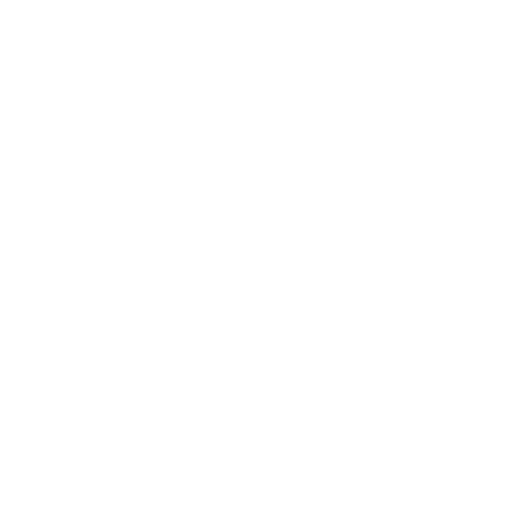
t = 0.00 s
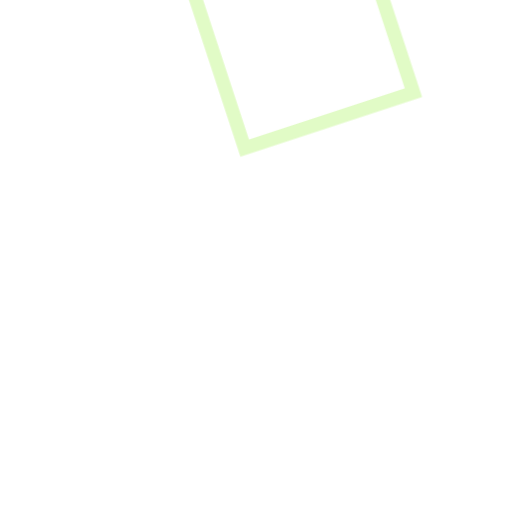
t = 0.42 s
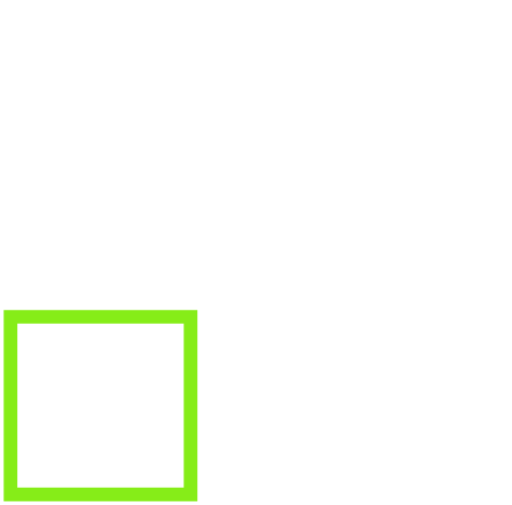
t = 0.83 s
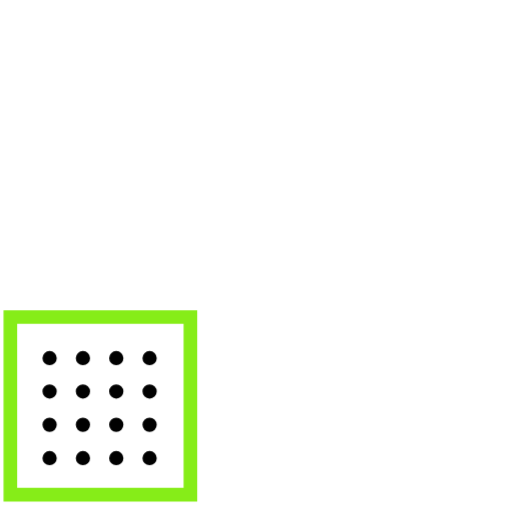
t = 1.33 s
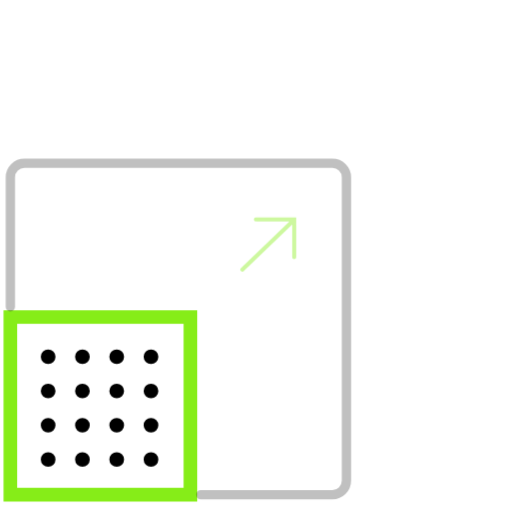
t = 1.75 s
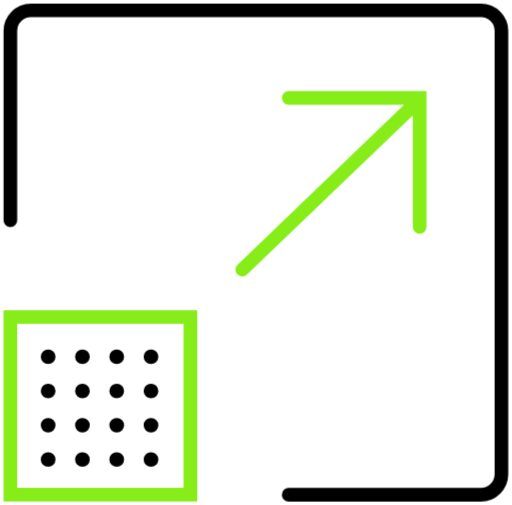
t = 2.20 s

The animated SVG that drew these frames (rendered in a browser with its animation timeline set to each time). Animation: 18 CSS @keyframes rules; one cycle of 2.20 s.

<svg xmlns="http://www.w3.org/2000/svg" fill="none" viewBox="0 0 75 74" id="el_OkGEZp7oa"><style>@-webkit-keyframes kf_el_enqBtc9I_m_an_WcsJVZjNh{37.88%{-webkit-transform: translate(14.57800006866455px, 59.803001403808594px) scale(0, 0) translate(-14.57800006866455px, -59.803001403808594px);transform: translate(14.57800006866455px, 59.803001403808594px) scale(0, 0) translate(-14.57800006866455px, -59.803001403808594px);}63.64%{-webkit-transform: translate(14.57800006866455px, 59.803001403808594px) scale(1, 1) translate(-14.57800006866455px, -59.803001403808594px);transform: translate(14.57800006866455px, 59.803001403808594px) scale(1, 1) translate(-14.57800006866455px, -59.803001403808594px);}0%{-webkit-transform: translate(14.57800006866455px, 59.803001403808594px) scale(0, 0) translate(-14.57800006866455px, -59.803001403808594px);transform: translate(14.57800006866455px, 59.803001403808594px) scale(0, 0) translate(-14.57800006866455px, -59.803001403808594px);}100%{-webkit-transform: translate(14.57800006866455px, 59.803001403808594px) scale(1, 1) translate(-14.57800006866455px, -59.803001403808594px);transform: translate(14.57800006866455px, 59.803001403808594px) scale(1, 1) translate(-14.57800006866455px, -59.803001403808594px);}}@keyframes kf_el_enqBtc9I_m_an_WcsJVZjNh{37.88%{-webkit-transform: translate(14.57800006866455px, 59.803001403808594px) scale(0, 0) translate(-14.57800006866455px, -59.803001403808594px);transform: translate(14.57800006866455px, 59.803001403808594px) scale(0, 0) translate(-14.57800006866455px, -59.803001403808594px);}63.64%{-webkit-transform: translate(14.57800006866455px, 59.803001403808594px) scale(1, 1) translate(-14.57800006866455px, -59.803001403808594px);transform: translate(14.57800006866455px, 59.803001403808594px) scale(1, 1) translate(-14.57800006866455px, -59.803001403808594px);}0%{-webkit-transform: translate(14.57800006866455px, 59.803001403808594px) scale(0, 0) translate(-14.57800006866455px, -59.803001403808594px);transform: translate(14.57800006866455px, 59.803001403808594px) scale(0, 0) translate(-14.57800006866455px, -59.803001403808594px);}100%{-webkit-transform: translate(14.57800006866455px, 59.803001403808594px) scale(1, 1) translate(-14.57800006866455px, -59.803001403808594px);transform: translate(14.57800006866455px, 59.803001403808594px) scale(1, 1) translate(-14.57800006866455px, -59.803001403808594px);}}@-webkit-keyframes kf_el_enqBtc9I_m_an_q0SvyHPnL{37.88%{opacity: 0;}60.61%{opacity: 1;}0%{opacity: 0;}100%{opacity: 1;}}@keyframes kf_el_enqBtc9I_m_an_q0SvyHPnL{37.88%{opacity: 0;}60.61%{opacity: 1;}0%{opacity: 0;}100%{opacity: 1;}}@-webkit-keyframes kf_el_75T4Je0EhH_an_fStG8oKud{68.18%{opacity: 0;}95.45%{opacity: 1;}0%{opacity: 0;}100%{opacity: 1;}}@keyframes kf_el_75T4Je0EhH_an_fStG8oKud{68.18%{opacity: 0;}95.45%{opacity: 1;}0%{opacity: 0;}100%{opacity: 1;}}@-webkit-keyframes kf_el_75T4Je0EhH_an_l5F7gCvSW{68.18%{-webkit-transform: translate(35.47700119018555px, 39.51200199127197px) scale(0, 0) translate(-35.47700119018555px, -39.51200199127197px);transform: translate(35.47700119018555px, 39.51200199127197px) scale(0, 0) translate(-35.47700119018555px, -39.51200199127197px);}98.48%{-webkit-transform: translate(35.47700119018555px, 39.51200199127197px) scale(1, 1) translate(-35.47700119018555px, -39.51200199127197px);transform: translate(35.47700119018555px, 39.51200199127197px) scale(1, 1) translate(-35.47700119018555px, -39.51200199127197px);}0%{-webkit-transform: translate(35.47700119018555px, 39.51200199127197px) scale(0, 0) translate(-35.47700119018555px, -39.51200199127197px);transform: translate(35.47700119018555px, 39.51200199127197px) scale(0, 0) translate(-35.47700119018555px, -39.51200199127197px);}100%{-webkit-transform: translate(35.47700119018555px, 39.51200199127197px) scale(1, 1) translate(-35.47700119018555px, -39.51200199127197px);transform: translate(35.47700119018555px, 39.51200199127197px) scale(1, 1) translate(-35.47700119018555px, -39.51200199127197px);}}@keyframes kf_el_75T4Je0EhH_an_l5F7gCvSW{68.18%{-webkit-transform: translate(35.47700119018555px, 39.51200199127197px) scale(0, 0) translate(-35.47700119018555px, -39.51200199127197px);transform: translate(35.47700119018555px, 39.51200199127197px) scale(0, 0) translate(-35.47700119018555px, -39.51200199127197px);}98.48%{-webkit-transform: translate(35.47700119018555px, 39.51200199127197px) scale(1, 1) translate(-35.47700119018555px, -39.51200199127197px);transform: translate(35.47700119018555px, 39.51200199127197px) scale(1, 1) translate(-35.47700119018555px, -39.51200199127197px);}0%{-webkit-transform: translate(35.47700119018555px, 39.51200199127197px) scale(0, 0) translate(-35.47700119018555px, -39.51200199127197px);transform: translate(35.47700119018555px, 39.51200199127197px) scale(0, 0) translate(-35.47700119018555px, -39.51200199127197px);}100%{-webkit-transform: translate(35.47700119018555px, 39.51200199127197px) scale(1, 1) translate(-35.47700119018555px, -39.51200199127197px);transform: translate(35.47700119018555px, 39.51200199127197px) scale(1, 1) translate(-35.47700119018555px, -39.51200199127197px);}}@-webkit-keyframes kf_el_dSpQMxWwNf_an_E4FubRPwh{9.09%{opacity: 0;}74.24%{opacity: 0;}95.45%{opacity: 1;}0%{opacity: 0;}100%{opacity: 1;}}@keyframes kf_el_dSpQMxWwNf_an_E4FubRPwh{9.09%{opacity: 0;}74.24%{opacity: 0;}95.45%{opacity: 1;}0%{opacity: 0;}100%{opacity: 1;}}@-webkit-keyframes kf_el_dSpQMxWwNf_an_ODqJDioyt{9.09%{-webkit-transform: translate(1.5069998502731323px, 72.49301481246948px) scale(0.65, 0.65) translate(-1.5069998502731323px, -72.49301481246948px);transform: translate(1.5069998502731323px, 72.49301481246948px) scale(0.65, 0.65) translate(-1.5069998502731323px, -72.49301481246948px);}74.24%{-webkit-transform: translate(1.5069998502731323px, 72.49301481246948px) scale(0.65, 0.65) translate(-1.5069998502731323px, -72.49301481246948px);transform: translate(1.5069998502731323px, 72.49301481246948px) scale(0.65, 0.65) translate(-1.5069998502731323px, -72.49301481246948px);}98.48%{-webkit-transform: translate(1.5069998502731323px, 72.49301481246948px) scale(1, 1) translate(-1.5069998502731323px, -72.49301481246948px);transform: translate(1.5069998502731323px, 72.49301481246948px) scale(1, 1) translate(-1.5069998502731323px, -72.49301481246948px);}0%{-webkit-transform: translate(1.5069998502731323px, 72.49301481246948px) scale(0.65, 0.65) translate(-1.5069998502731323px, -72.49301481246948px);transform: translate(1.5069998502731323px, 72.49301481246948px) scale(0.65, 0.65) translate(-1.5069998502731323px, -72.49301481246948px);}100%{-webkit-transform: translate(1.5069998502731323px, 72.49301481246948px) scale(1, 1) translate(-1.5069998502731323px, -72.49301481246948px);transform: translate(1.5069998502731323px, 72.49301481246948px) scale(1, 1) translate(-1.5069998502731323px, -72.49301481246948px);}}@keyframes kf_el_dSpQMxWwNf_an_ODqJDioyt{9.09%{-webkit-transform: translate(1.5069998502731323px, 72.49301481246948px) scale(0.65, 0.65) translate(-1.5069998502731323px, -72.49301481246948px);transform: translate(1.5069998502731323px, 72.49301481246948px) scale(0.65, 0.65) translate(-1.5069998502731323px, -72.49301481246948px);}74.24%{-webkit-transform: translate(1.5069998502731323px, 72.49301481246948px) scale(0.65, 0.65) translate(-1.5069998502731323px, -72.49301481246948px);transform: translate(1.5069998502731323px, 72.49301481246948px) scale(0.65, 0.65) translate(-1.5069998502731323px, -72.49301481246948px);}98.48%{-webkit-transform: translate(1.5069998502731323px, 72.49301481246948px) scale(1, 1) translate(-1.5069998502731323px, -72.49301481246948px);transform: translate(1.5069998502731323px, 72.49301481246948px) scale(1, 1) translate(-1.5069998502731323px, -72.49301481246948px);}0%{-webkit-transform: translate(1.5069998502731323px, 72.49301481246948px) scale(0.65, 0.65) translate(-1.5069998502731323px, -72.49301481246948px);transform: translate(1.5069998502731323px, 72.49301481246948px) scale(0.65, 0.65) translate(-1.5069998502731323px, -72.49301481246948px);}100%{-webkit-transform: translate(1.5069998502731323px, 72.49301481246948px) scale(1, 1) translate(-1.5069998502731323px, -72.49301481246948px);transform: translate(1.5069998502731323px, 72.49301481246948px) scale(1, 1) translate(-1.5069998502731323px, -72.49301481246948px);}}@-webkit-keyframes kf_el_BcO14-rUfx_an_P0zVybOUH{13.64%{opacity: 0;}34.85%{opacity: 1;}0%{opacity: 0;}100%{opacity: 1;}}@keyframes kf_el_BcO14-rUfx_an_P0zVybOUH{13.64%{opacity: 0;}34.85%{opacity: 1;}0%{opacity: 0;}100%{opacity: 1;}}@-webkit-keyframes kf_el_BcO14-rUfx_an_THvYkctrf{12.12%{-webkit-transform: translate(14.69950008392334px, 59.47800254821777px) rotate(0deg) translate(-14.69950008392334px, -59.47800254821777px);transform: translate(14.69950008392334px, 59.47800254821777px) rotate(0deg) translate(-14.69950008392334px, -59.47800254821777px);}37.88%{-webkit-transform: translate(14.69950008392334px, 59.47800254821777px) rotate(180deg) translate(-14.69950008392334px, -59.47800254821777px);transform: translate(14.69950008392334px, 59.47800254821777px) rotate(180deg) translate(-14.69950008392334px, -59.47800254821777px);}0%{-webkit-transform: translate(14.69950008392334px, 59.47800254821777px) rotate(0deg) translate(-14.69950008392334px, -59.47800254821777px);transform: translate(14.69950008392334px, 59.47800254821777px) rotate(0deg) translate(-14.69950008392334px, -59.47800254821777px);}100%{-webkit-transform: translate(14.69950008392334px, 59.47800254821777px) rotate(180deg) translate(-14.69950008392334px, -59.47800254821777px);transform: translate(14.69950008392334px, 59.47800254821777px) rotate(180deg) translate(-14.69950008392334px, -59.47800254821777px);}}@keyframes kf_el_BcO14-rUfx_an_THvYkctrf{12.12%{-webkit-transform: translate(14.69950008392334px, 59.47800254821777px) rotate(0deg) translate(-14.69950008392334px, -59.47800254821777px);transform: translate(14.69950008392334px, 59.47800254821777px) rotate(0deg) translate(-14.69950008392334px, -59.47800254821777px);}37.88%{-webkit-transform: translate(14.69950008392334px, 59.47800254821777px) rotate(180deg) translate(-14.69950008392334px, -59.47800254821777px);transform: translate(14.69950008392334px, 59.47800254821777px) rotate(180deg) translate(-14.69950008392334px, -59.47800254821777px);}0%{-webkit-transform: translate(14.69950008392334px, 59.47800254821777px) rotate(0deg) translate(-14.69950008392334px, -59.47800254821777px);transform: translate(14.69950008392334px, 59.47800254821777px) rotate(0deg) translate(-14.69950008392334px, -59.47800254821777px);}100%{-webkit-transform: translate(14.69950008392334px, 59.47800254821777px) rotate(180deg) translate(-14.69950008392334px, -59.47800254821777px);transform: translate(14.69950008392334px, 59.47800254821777px) rotate(180deg) translate(-14.69950008392334px, -59.47800254821777px);}}@-webkit-keyframes kf_el_BcO14-rUfx_an_omNgFk-5j{12.12%{-webkit-transform: translate(14.69950008392334px, 59.47800254821777px) translate(-14.69950008392334px, -59.47800254821777px) translate(40px, -74px);transform: translate(14.69950008392334px, 59.47800254821777px) translate(-14.69950008392334px, -59.47800254821777px) translate(40px, -74px);}37.88%{-webkit-transform: translate(14.69950008392334px, 59.47800254821777px) translate(-14.69950008392334px, -59.47800254821777px) translate(0px, 0px);transform: translate(14.69950008392334px, 59.47800254821777px) translate(-14.69950008392334px, -59.47800254821777px) translate(0px, 0px);}0%{-webkit-transform: translate(14.69950008392334px, 59.47800254821777px) translate(-14.69950008392334px, -59.47800254821777px) translate(40px, -74px);transform: translate(14.69950008392334px, 59.47800254821777px) translate(-14.69950008392334px, -59.47800254821777px) translate(40px, -74px);}100%{-webkit-transform: translate(14.69950008392334px, 59.47800254821777px) translate(-14.69950008392334px, -59.47800254821777px) translate(0px, 0px);transform: translate(14.69950008392334px, 59.47800254821777px) translate(-14.69950008392334px, -59.47800254821777px) translate(0px, 0px);}}@keyframes kf_el_BcO14-rUfx_an_omNgFk-5j{12.12%{-webkit-transform: translate(14.69950008392334px, 59.47800254821777px) translate(-14.69950008392334px, -59.47800254821777px) translate(40px, -74px);transform: translate(14.69950008392334px, 59.47800254821777px) translate(-14.69950008392334px, -59.47800254821777px) translate(40px, -74px);}37.88%{-webkit-transform: translate(14.69950008392334px, 59.47800254821777px) translate(-14.69950008392334px, -59.47800254821777px) translate(0px, 0px);transform: translate(14.69950008392334px, 59.47800254821777px) translate(-14.69950008392334px, -59.47800254821777px) translate(0px, 0px);}0%{-webkit-transform: translate(14.69950008392334px, 59.47800254821777px) translate(-14.69950008392334px, -59.47800254821777px) translate(40px, -74px);transform: translate(14.69950008392334px, 59.47800254821777px) translate(-14.69950008392334px, -59.47800254821777px) translate(40px, -74px);}100%{-webkit-transform: translate(14.69950008392334px, 59.47800254821777px) translate(-14.69950008392334px, -59.47800254821777px) translate(0px, 0px);transform: translate(14.69950008392334px, 59.47800254821777px) translate(-14.69950008392334px, -59.47800254821777px) translate(0px, 0px);}}#el_OkGEZp7oa *{-webkit-animation-duration: 2.2s;animation-duration: 2.2s;-webkit-animation-iteration-count: 1;animation-iteration-count: 1;-webkit-animation-timing-function: cubic-bezier(0, 0, 1, 1);animation-timing-function: cubic-bezier(0, 0, 1, 1);}#el_BcO14-rUfx{stroke: #86ED18;stroke-width: 2;-webkit-animation-fill-mode: forwards;animation-fill-mode: forwards;-webkit-animation-name: kf_el_BcO14-rUfx_an_P0zVybOUH;animation-name: kf_el_BcO14-rUfx_an_P0zVybOUH;-webkit-animation-timing-function: cubic-bezier(0, 0, 1, 1);animation-timing-function: cubic-bezier(0, 0, 1, 1);}#el_dSpQMxWwNf{stroke: #000;stroke-width: 2;-webkit-animation-fill-mode: forwards;animation-fill-mode: forwards;-webkit-animation-name: kf_el_dSpQMxWwNf_an_E4FubRPwh;animation-name: kf_el_dSpQMxWwNf_an_E4FubRPwh;-webkit-animation-timing-function: cubic-bezier(0, 0, 1, 1);animation-timing-function: cubic-bezier(0, 0, 1, 1);}#el_75T4Je0EhH{stroke: #86ED18;stroke-width: 2;-webkit-animation-fill-mode: forwards;animation-fill-mode: forwards;-webkit-animation-name: kf_el_75T4Je0EhH_an_fStG8oKud;animation-name: kf_el_75T4Je0EhH_an_fStG8oKud;-webkit-animation-timing-function: cubic-bezier(0, 0, 1, 1);animation-timing-function: cubic-bezier(0, 0, 1, 1);}#el_enqBtc9I_m{fill: #000;stroke: #000;stroke-width: .75;-webkit-animation-fill-mode: forwards;animation-fill-mode: forwards;-webkit-animation-name: kf_el_enqBtc9I_m_an_q0SvyHPnL;animation-name: kf_el_enqBtc9I_m_an_q0SvyHPnL;-webkit-animation-timing-function: cubic-bezier(0, 0, 1, 1);animation-timing-function: cubic-bezier(0, 0, 1, 1);}#el_BcO14-rUfx_an_omNgFk-5j{-webkit-animation-fill-mode: forwards;animation-fill-mode: forwards;-webkit-animation-name: kf_el_BcO14-rUfx_an_omNgFk-5j;animation-name: kf_el_BcO14-rUfx_an_omNgFk-5j;-webkit-animation-timing-function: cubic-bezier(0, 0, 1, 1);animation-timing-function: cubic-bezier(0, 0, 1, 1);}#el_BcO14-rUfx_an_THvYkctrf{-webkit-animation-fill-mode: forwards;animation-fill-mode: forwards;-webkit-animation-name: kf_el_BcO14-rUfx_an_THvYkctrf;animation-name: kf_el_BcO14-rUfx_an_THvYkctrf;-webkit-animation-timing-function: cubic-bezier(0, 0, 0.58, 1);animation-timing-function: cubic-bezier(0, 0, 0.58, 1);}#el_dSpQMxWwNf_an_ODqJDioyt{-webkit-animation-fill-mode: forwards;animation-fill-mode: forwards;-webkit-animation-name: kf_el_dSpQMxWwNf_an_ODqJDioyt;animation-name: kf_el_dSpQMxWwNf_an_ODqJDioyt;-webkit-animation-timing-function: cubic-bezier(0.42, 0, 0.58, 1);animation-timing-function: cubic-bezier(0.42, 0, 0.58, 1);}#el_75T4Je0EhH_an_l5F7gCvSW{-webkit-animation-fill-mode: forwards;animation-fill-mode: forwards;-webkit-animation-name: kf_el_75T4Je0EhH_an_l5F7gCvSW;animation-name: kf_el_75T4Je0EhH_an_l5F7gCvSW;-webkit-animation-timing-function: cubic-bezier(0.42, 0, 0.58, 1);animation-timing-function: cubic-bezier(0.42, 0, 0.58, 1);}#el_enqBtc9I_m_an_WcsJVZjNh{-webkit-animation-fill-mode: forwards;animation-fill-mode: forwards;-webkit-animation-name: kf_el_enqBtc9I_m_an_WcsJVZjNh;animation-name: kf_el_enqBtc9I_m_an_WcsJVZjNh;-webkit-animation-timing-function: cubic-bezier(0.42, 0, 0.58, 1);animation-timing-function: cubic-bezier(0.42, 0, 0.58, 1);}</style>
    <g id="el_BcO14-rUfx_an_omNgFk-5j" data-animator-group="true" data-animator-type="0"><g id="el_BcO14-rUfx_an_THvYkctrf" data-animator-group="true" data-animator-type="1"><path stroke-linecap="round" stroke-miterlimit="10" d="M27.892 46.464H1.507v26.028h26.385V46.464z" id="el_BcO14-rUfx"/></g></g>
    <g id="el_dSpQMxWwNf_an_ODqJDioyt" data-animator-group="true" data-animator-type="2"><path stroke-linecap="round" stroke-miterlimit="10" d="M1.507 32.268V4.522a3.014 3.014 0 0 1 3.015-3.015H70.45a3.014 3.014 0 0 1 3.014 3.015v64.956a3.014 3.014 0 0 1-3.014 3.015H42.283" id="el_dSpQMxWwNf"/></g>
    <g id="el_75T4Je0EhH_an_l5F7gCvSW" data-animator-group="true" data-animator-type="2"><path stroke-linecap="round" stroke-miterlimit="10" d="M35.477 39.512l25.12-24.116M42.284 14.342h19.188v18.93" id="el_75T4Je0EhH"/></g>
    <g id="el_enqBtc9I_m_an_WcsJVZjNh" data-animator-group="true" data-animator-type="2"><path stroke-miterlimit="10" d="M7.042 52.963a.7.7 0 0 0 .705-.697.7.7 0 0 0-.705-.696.7.7 0 0 0-.705.696.7.7 0 0 0 .705.697zM12.066 52.963a.7.7 0 0 0 .705-.697.7.7 0 0 0-.705-.696.7.7 0 0 0-.705.696.7.7 0 0 0 .705.697zM17.09 52.963a.7.7 0 0 0 .705-.697.7.7 0 0 0-.705-.696.7.7 0 0 0-.705.696.7.7 0 0 0 .705.697zM22.114 52.963a.7.7 0 0 0 .705-.697.7.7 0 0 0-.705-.696.7.7 0 0 0-.705.696.7.7 0 0 0 .705.697zM7.042 57.987a.7.7 0 0 0 .705-.697.7.7 0 0 0-.705-.696.7.7 0 0 0-.705.697.7.7 0 0 0 .705.696zM12.066 57.987a.7.7 0 0 0 .705-.697.7.7 0 0 0-.705-.696.7.7 0 0 0-.705.697.7.7 0 0 0 .705.696zM17.09 57.987a.7.7 0 0 0 .705-.697.7.7 0 0 0-.705-.696.7.7 0 0 0-.705.697.7.7 0 0 0 .705.696zM22.114 57.987a.7.7 0 0 0 .705-.697.7.7 0 0 0-.705-.696.7.7 0 0 0-.705.697.7.7 0 0 0 .705.696zM7.042 63.011a.7.7 0 0 0 .705-.696.7.7 0 0 0-.705-.697.7.7 0 0 0-.705.697.7.7 0 0 0 .705.697zM12.066 63.011a.7.7 0 0 0 .705-.696.7.7 0 0 0-.705-.697.7.7 0 0 0-.705.697.7.7 0 0 0 .705.697zM17.09 63.011a.7.7 0 0 0 .705-.696.7.7 0 0 0-.705-.697.7.7 0 0 0-.705.697.7.7 0 0 0 .705.697zM22.114 63.011a.7.7 0 0 0 .705-.696.7.7 0 0 0-.705-.697.7.7 0 0 0-.705.697.7.7 0 0 0 .705.697zM7.042 68.036a.7.7 0 0 0 .705-.697.7.7 0 0 0-.705-.697.7.7 0 0 0-.705.697.7.7 0 0 0 .705.697zM12.066 68.036a.7.7 0 0 0 .705-.697.7.7 0 0 0-.705-.697.7.7 0 0 0-.705.697.7.7 0 0 0 .705.697zM17.09 68.036a.7.7 0 0 0 .705-.697.7.7 0 0 0-.705-.697.7.7 0 0 0-.705.697.7.7 0 0 0 .705.697zM22.114 68.036a.7.7 0 0 0 .705-.697.7.7 0 0 0-.705-.697.7.7 0 0 0-.705.697.7.7 0 0 0 .705.697z" id="el_enqBtc9I_m"/></g>
</svg>